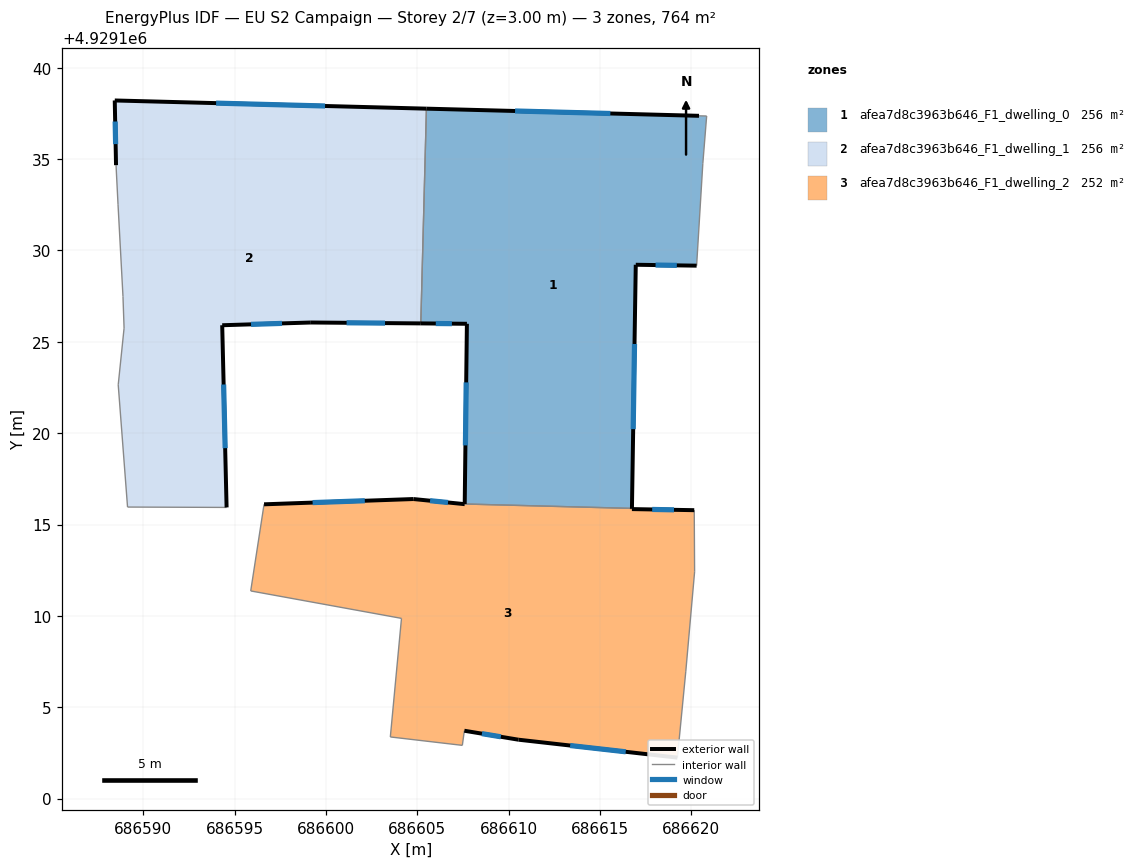
=== STOREY PLAN SPEC (per zone: floor XY polygon, exterior-wall plan segments, windows/doors) ===
zone 1: afea7d8c3963b646_F1_dwelling_0  (255.9 m²)
  floor: (686620.84, 4929137.35) (686620.63, 4929134.75) (686620.29, 4929129.16) (686616.96, 4929129.21) (686616.75, 4929115.88) (686607.60, 4929116.12) (686607.72, 4929125.98) (686605.19, 4929126.00) (686605.50, 4929137.76) (686620.42, 4929137.36)
  exterior wall: (686616.96, 4929129.21) – (686620.29, 4929129.16)  [3.3 m]
    window: (686618.04, 4929129.20) – (686619.20, 4929129.18)  [1.2 m²]
  exterior wall: (686616.75, 4929115.88) – (686616.96, 4929129.21)  [13.3 m]
    window: (686616.81, 4929120.22) – (686616.89, 4929124.88)  [4.9 m²]
  exterior wall: (686607.72, 4929125.98) – (686607.60, 4929116.12)  [9.9 m]
    window: (686607.68, 4929122.78) – (686607.64, 4929119.33)  [3.6 m²]
  exterior wall: (686605.19, 4929126.00) – (686607.72, 4929125.98)  [2.5 m]
    window: (686606.01, 4929126.00) – (686606.90, 4929125.99)  [0.9 m²]
  exterior wall: (686620.42, 4929137.36) – (686605.50, 4929137.76)  [14.9 m]
    window: (686615.57, 4929137.49) – (686610.35, 4929137.63)  [5.5 m²]
  interior walls: 5
zone 2: afea7d8c3963b646_F1_dwelling_1  (255.9 m²)
  floor: (686605.50, 4929137.76) (686605.19, 4929126.00) (686599.18, 4929126.05) (686594.33, 4929125.90) (686594.57, 4929115.93) (686589.15, 4929115.96) (686588.64, 4929122.64) (686588.96, 4929125.74) (686588.90, 4929127.48) (686588.63, 4929132.49) (686588.52, 4929134.66) (686588.45, 4929138.20)
  exterior wall: (686605.50, 4929137.76) – (686588.45, 4929138.20)  [17.1 m]
    window: (686599.95, 4929137.90) – (686593.99, 4929138.06)  [6.3 m²]
  exterior wall: (686599.18, 4929126.05) – (686605.19, 4929126.00)  [6.0 m]
    window: (686601.13, 4929126.04) – (686603.24, 4929126.02)  [2.2 m²]
  exterior wall: (686594.33, 4929125.90) – (686599.18, 4929126.05)  [4.9 m]
    window: (686595.90, 4929125.95) – (686597.60, 4929126.01)  [1.8 m²]
  exterior wall: (686594.57, 4929115.93) – (686594.33, 4929125.90)  [10.0 m]
    window: (686594.49, 4929119.18) – (686594.40, 4929122.66)  [3.7 m²]
  exterior wall: (686588.45, 4929138.20) – (686588.52, 4929134.66)  [3.5 m]
    window: (686588.47, 4929137.05) – (686588.49, 4929135.82)  [1.3 m²]
  interior walls: 7
zone 3: afea7d8c3963b646_F1_dwelling_2  (251.9 m²)
  floor: (686620.16, 4929115.78) (686620.18, 4929112.41) (686619.69, 4929106.97) (686619.23, 4929102.24) (686610.54, 4929103.22) (686607.58, 4929103.71) (686607.47, 4929102.92) (686603.53, 4929103.38) (686604.14, 4929109.86) (686595.89, 4929111.37) (686596.62, 4929116.11) (686604.79, 4929116.39) (686607.60, 4929116.11) (686616.75, 4929115.88) (686616.75, 4929115.84)
  exterior wall: (686616.75, 4929115.84) – (686616.75, 4929115.88)  [0.0 m]
  exterior wall: (686620.16, 4929115.78) – (686616.75, 4929115.84)  [3.4 m]
    window: (686619.05, 4929115.80) – (686617.85, 4929115.82)  [1.3 m²]
  exterior wall: (686610.54, 4929103.22) – (686619.23, 4929102.24)  [8.8 m]
    window: (686613.37, 4929102.91) – (686616.41, 4929102.56)  [3.2 m²]
  exterior wall: (686607.58, 4929103.71) – (686610.54, 4929103.22)  [3.0 m]
    window: (686608.54, 4929103.56) – (686609.57, 4929103.38)  [1.1 m²]
  exterior wall: (686604.79, 4929116.39) – (686596.62, 4929116.11)  [8.2 m]
    window: (686602.13, 4929116.30) – (686599.27, 4929116.20)  [3.0 m²]
  exterior wall: (686607.60, 4929116.11) – (686604.79, 4929116.39)  [2.8 m]
    window: (686606.68, 4929116.21) – (686605.70, 4929116.30)  [1.0 m²]
  interior walls: 9

=== DERIVED (storey summary) ===
Building: EU S2 Campaign
Storey: 2 of 7  (floor level z = 3.00 m)
Storey gross floor area: 763.7 m²
Zones on this storey: 3
  - afea7d8c3963b646_F1_dwelling_0: floor 255.9 m²; exterior wall 44.0 m (131.9 m²); 5 window(s) 16.1 m²; WWR 12.2%
  - afea7d8c3963b646_F1_dwelling_1: floor 255.9 m²; exterior wall 41.4 m (124.3 m²); 5 window(s) 15.2 m²; WWR 12.2%
  - afea7d8c3963b646_F1_dwelling_2: floor 251.9 m²; exterior wall 26.2 m (78.6 m²); 5 window(s) 9.6 m²; WWR 12.2%
Zone adjacency (shared interzone walls):
  - afea7d8c3963b646_F1_dwelling_0 ↔ afea7d8c3963b646_F1_dwelling_1
  - afea7d8c3963b646_F1_dwelling_0 ↔ afea7d8c3963b646_F1_dwelling_2